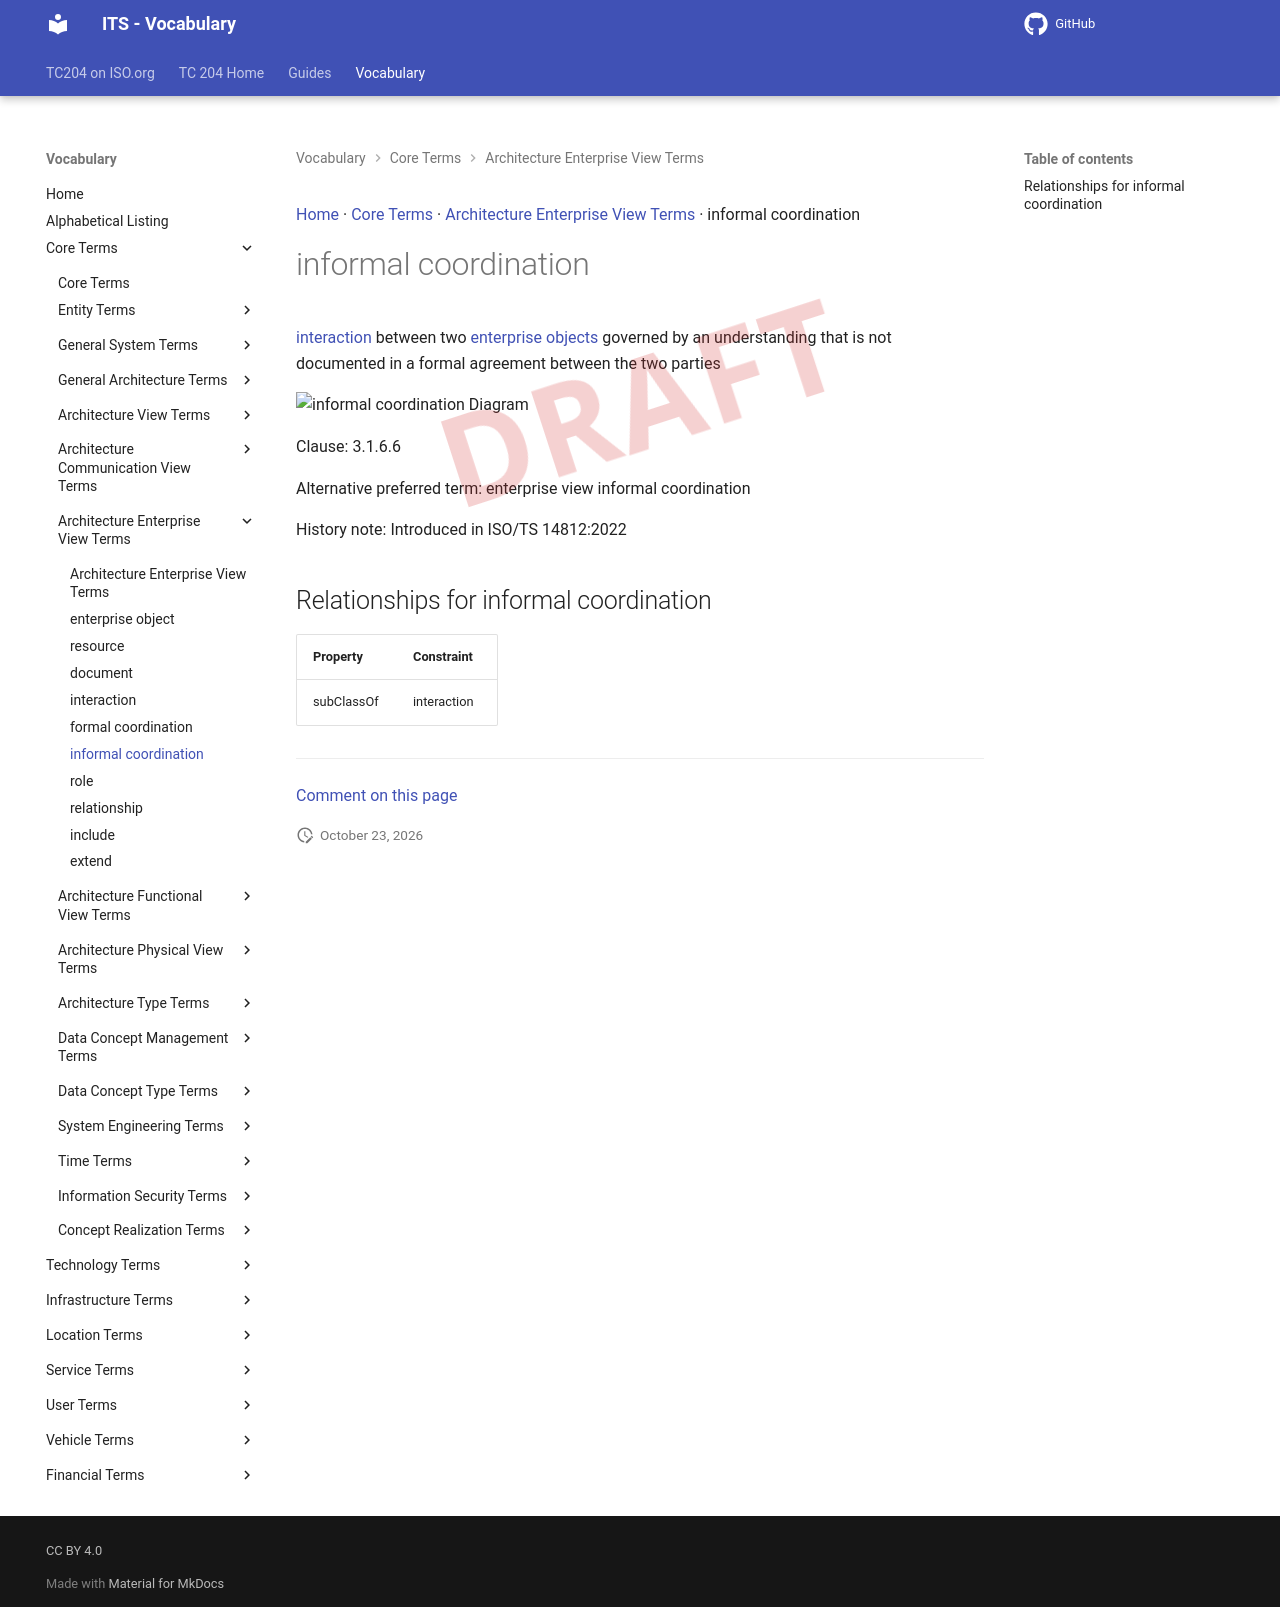

repository: ISO-TC204/iso14812 · page: v1.1.2-alpha.5/terms/informal coordination/index.html · generator: mkdocs

[Home](../index.md) · [Core Terms](groups/Core Terms.md) · [Architecture Enterprise View Terms](patterns/Architecture Enterprise View Terms.md) · informal coordination

# informal coordination

<div class="draft4-watermark" aria-hidden="true"></div>

<enterprise view> [interaction](interaction.md) between two [enterprise objects](enterprise object.md) governed by an understanding that is not documented in a formal agreement between the two parties

<object type="image/svg+xml" data="../../diagrams/informal coordination.dot.svg">
    <img alt="informal coordination Diagram" src="../../diagrams/informal coordination.dot.png" /> <!-- Fallback for non-SVG browsers -->
</object>

Clause: 3.1.6.6

Alternative preferred term: enterprise view informal coordination

History note: Introduced in ISO/TS 14812:2022

## Relationships for informal coordination

| Property | Constraint |
| --- | --- |
| subClassOf | interaction |


---

[Comment on this page](https://github.com/ISO-TC204/iso14812/issues/new?template=page-feedback.yml&title=%5BPage+feedback%5D+informal+coordination&page-title=informal+coordination&page-path=terms%2Finformal+coordination.md)
